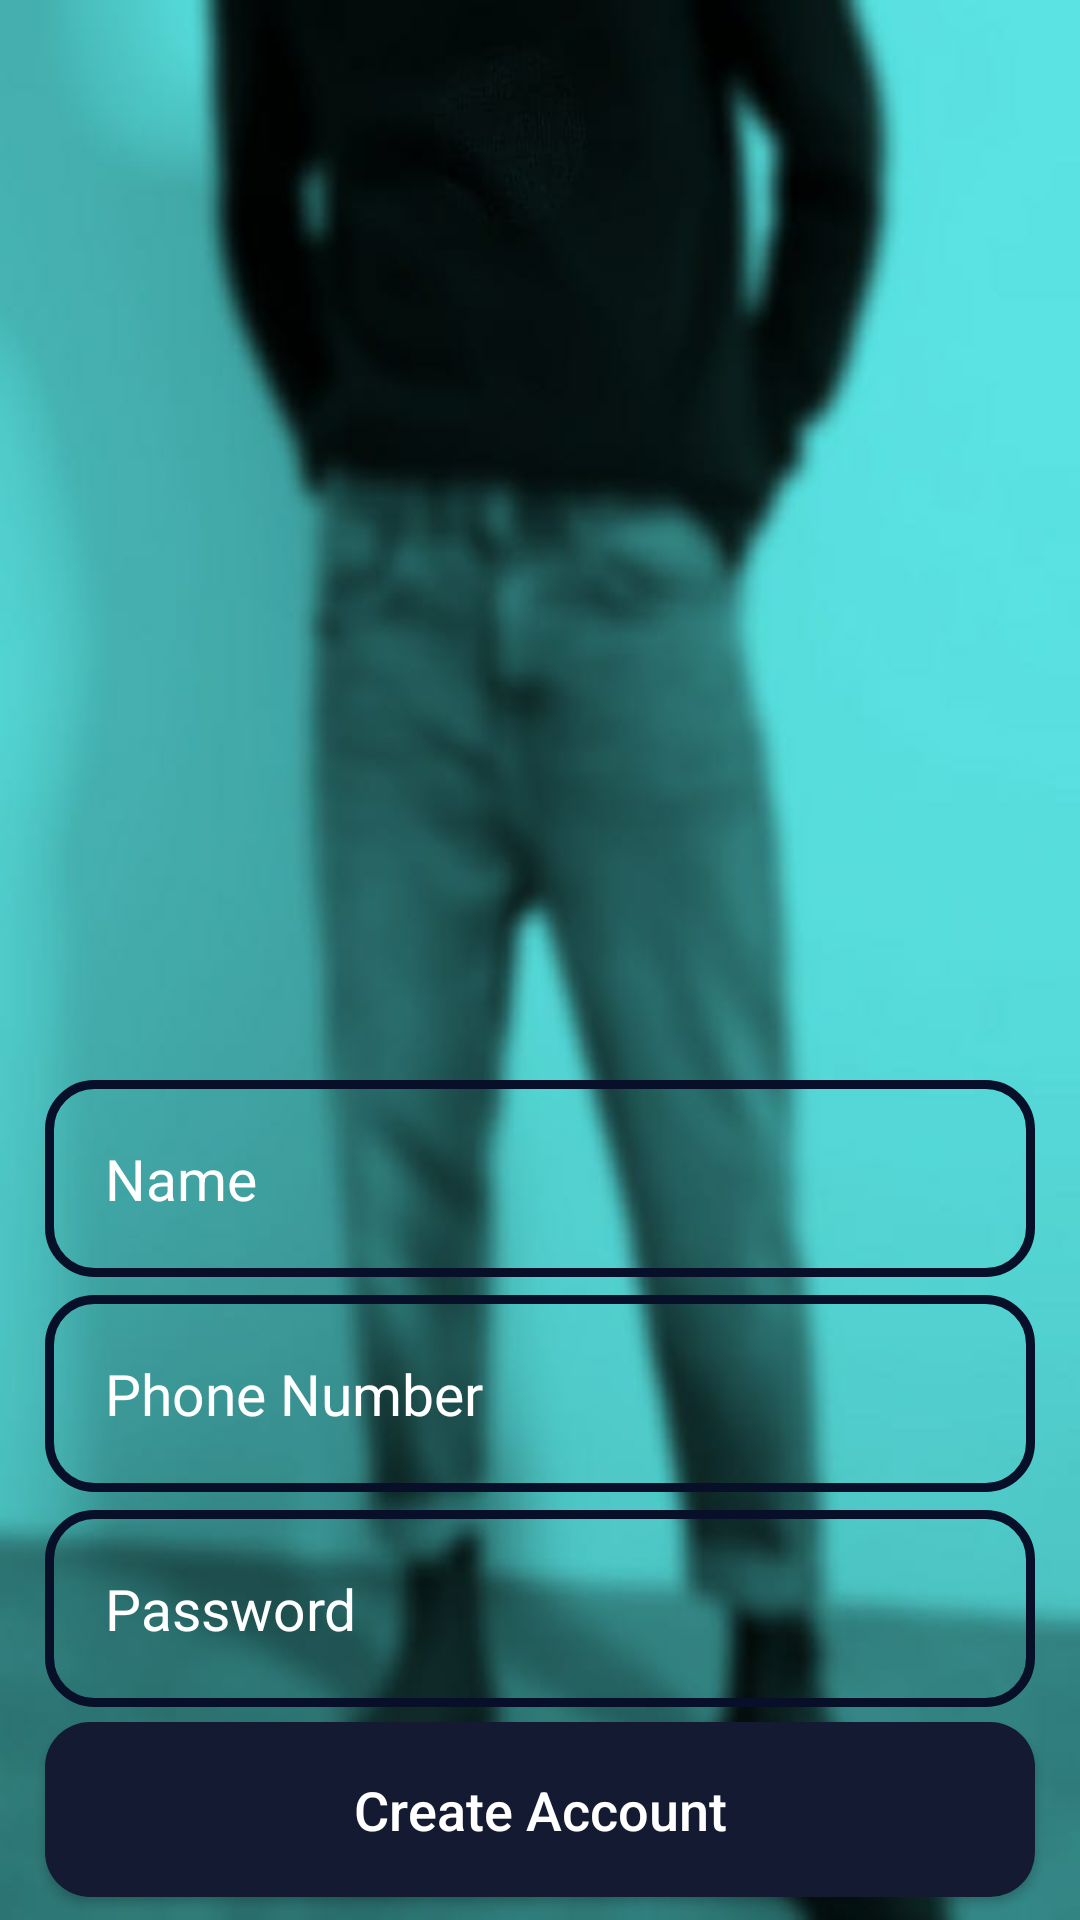

Layout XML and referenced resources for this Android screen:
<!-- AndroidManifest.xml: application theme Theme.ECommerce -->
<!-- res/layout/activity_sign_up.xml -->
<?xml version="1.0" encoding="utf-8"?>
<RelativeLayout xmlns:android="http://schemas.android.com/apk/res/android"
    xmlns:app="http://schemas.android.com/apk/res-auto"
    xmlns:tools="http://schemas.android.com/tools"
    android:layout_width="match_parent"
    android:layout_height="match_parent"
    tools:context=".activity.RegisterActivity"
    android:background="@drawable/bg">

    <ImageView
        android:id="@+id/register_applogo"
        android:layout_width="300dp"
        android:layout_height="100dp"
        android:src="@drawable/applogo"
        android:layout_centerHorizontal="true"
        android:layout_marginTop="260dp"
        />

    <EditText
        android:id="@+id/register_username_input"
        android:layout_width="match_parent"
        android:layout_height="wrap_content"
        android:layout_below="@+id/register_applogo"
        android:background="@drawable/inputs_desgin"
        android:padding="20dp"
        android:layout_marginLeft="15dp"
        android:layout_marginRight="15dp"
        android:hint="Name"
        android:inputType="text"
        android:textColor="@color/colorTextIcon"
        android:textColorHint="@color/colorTextIcon"
        android:textSize="19sp"
        />

    <EditText
        android:id="@+id/register_phone_number_input"
        android:layout_width="match_parent"
        android:layout_height="wrap_content"
        android:layout_below="@+id/register_username_input"
        android:background="@drawable/inputs_desgin"
        android:padding="20dp"
        android:layout_marginLeft="15dp"
        android:layout_marginRight="15dp"
        android:hint="Phone Number"
        android:inputType="number"
        android:textColor="@color/colorTextIcon"
        android:textColorHint="@color/colorTextIcon"
        android:textSize="19sp"
        android:layout_marginTop="6dp"
        />


    <EditText
        android:id="@+id/register_password_input"
        android:layout_width="match_parent"
        android:layout_height="wrap_content"
        android:layout_below="@+id/register_phone_number_input"
        android:background="@drawable/inputs_desgin"
        android:padding="20dp"
        android:layout_marginLeft="15dp"
        android:layout_marginRight="15dp"
        android:layout_marginTop="6dp"
        android:hint="Password"
        android:inputType="textPassword"
        android:textColor="@color/colorTextIcon"
        android:textColorHint="@color/colorTextIcon"
        android:textSize="19sp"
        />


    <androidx.appcompat.widget.AppCompatButton
        android:id="@+id/register_btn"
        android:layout_width="match_parent"
        android:layout_height="wrap_content"
        android:layout_below="@+id/register_password_input"
        android:layout_marginTop="5dp"
        android:layout_marginLeft="15dp"
        android:layout_marginRight="15dp"
        android:background="@drawable/buttons"
        android:padding="17dp"
        android:textAllCaps="false"
        android:textSize="18sp"
        android:text="Create Account"
        android:onClick="btnRegister"
        android:textColor="@android:color/white"
        />

</RelativeLayout>
<!-- resources referenced by this layout -->
<resources>
  <color name="colorTextIcon">#FFFFFF</color>
  <!-- drawable bg: jpeg bitmap (drawable, 27954 bytes) -->
  <!-- drawable buttons (drawable) -->
  <?xml version="1.0" encoding="utf-8"?>
  <shape xmlns:android="http://schemas.android.com/apk/res/android">
      <solid android:color="@color/color1"/>
      <corners android:radius="15dp"/>
  </shape>
  <!-- drawable inputs_desgin (drawable) -->
  <?xml version="1.0" encoding="utf-8"?>
  <shape xmlns:android="http://schemas.android.com/apk/res/android">
      <stroke android:color="@color/colord2"
          android:width="3dp"/>
      <corners android:radius="15dp" />
  </shape>
  <style name="Theme.ECommerce" parent="Theme.MaterialComponents.DayNight.NoActionBar">
  
          
  
          
      </style>
  <color name="color1">#141A31</color>
  <color name="colord2">#081029</color>
</resources>
